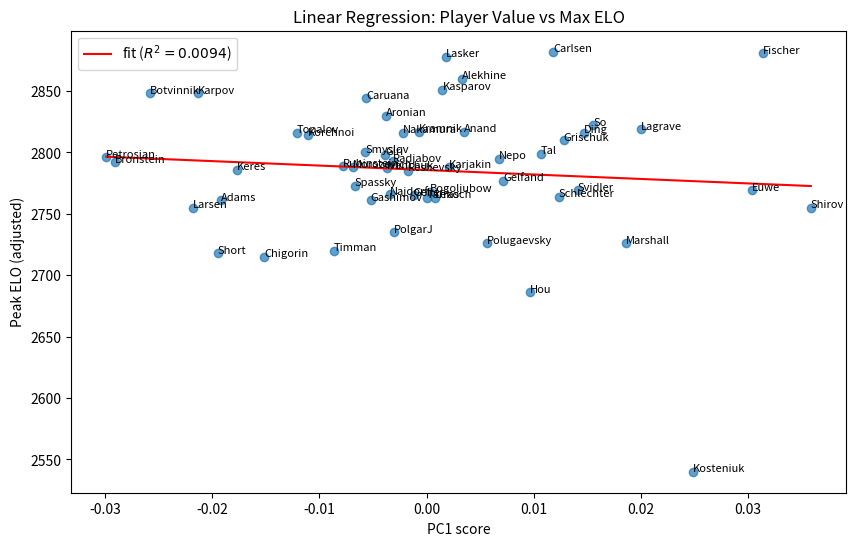

Generate this figure with matplotlib:
# ELO data researched and compiled by Gemini 3.0 Pro. This is fine for these purposes:
# the task is purely data lookup (Wikipedia / Chessmetrics), not anything that requires
# understanding the codebase or the Maia-2 methodology.

import os
import pandas as pd
import numpy as np
from scipy import stats
import matplotlib.pyplot as plt

# PC1 scores from the 3D PCA across opening/mid/endgame humanness dimensions.
player_values = {
  "Petrosian": -0.029867739452514554,
  "Bronstein": -0.029090668765969926,
  "Botvinnik": -0.025793476499218863,
  "Larsen": -0.021771939118902215,
  "Karpov": -0.021321996224841086,
  "Short": -0.019447373622596912,
  "Adams": -0.019127099486822455,
  "Keres": -0.017690439194166244,
  "Chigorin": -0.015112713562393494,
  "Topalov": -0.012061448356695937,
  "Korchnoi": -0.011050759949934137,
  "Timman": -0.008620458964200913,
  "Rubinstein": -0.007793218417440242,
  "Morozevich": -0.0068798771152101925,
  "Spassky": -0.006699834281442824,
  "Smyslov": -0.0056941082524894744,
  "Caruana": -0.005617362732762601,
  "Gashimov": -0.005201729478802777,
  "Giri": -0.0038387571230199236,
  "Aronian": -0.0037446747860010406,
  "Ivanchuk": -0.0037230081209816,
  "Najdorf": -0.0034170779076469425,
  "Radjabov": -0.0031705754446163968,
  "PolgarJ": -0.003075287678078096,
  "Nakamura": -0.0021801667859136144,
  "Reshevsky": -0.0017564943726231363,
  "Geller": -0.001184754990345327,
  "Kramnik": -0.0006671557444404665,
  "Tarrasch": 5.943395528137736e-05,
  "Bogoljubow": 0.0003261952737978034,
  "Leko": 0.0008207385310539086,
  "Kasparov": 0.001480098022445683,
  "Lasker": 0.0017925750134714644,
  "Karjakin": 0.0021124288469787545,
  "Alekhine": 0.0032771680196169413,
  "Anand": 0.003513298519146801,
  "Polugaevsky": 0.00567281847387948,
  "Nepo": 0.006756636469680274,
  "Gelfand": 0.007152356460727664,
  "Hou": 0.00964555427385956,
  "Tal": 0.010639518535555394,
  "Carlsen": 0.011797498941567468,
  "Schlechter": 0.012344387635296893,
  "Grischuk": 0.012801072746687169,
  "Svidler": 0.014114993085909114,
  "Ding": 0.014660585343892406,
  "So": 0.01553829197619289,
  "Marshall": 0.01862287172483794,
  "Lagrave": 0.020007147464150908,
  "Kosteniuk": 0.024871551809762648,
  "Euwe": 0.030343731915987382,
  "Fischer": 0.031412474427107095,
  "Shirov": 0.035836768963184884
}

# Peak ratings. Modern players (active post-1990): peak FIDE. Historical players: Chessmetrics.
# Sources: Wikipedia "List of chess players by peak FIDE rating";
#          Chessmetrics (chessmetrics.com) for pre-FIDE-era players.
elos = {
    "Carlsen": 2882, "Kasparov": 2851, "Caruana": 2844, "Aronian": 2830, "So": 2822,
    "Mamedyarov": 2820, "Vachier-Lagrave": 2819, "Lagrave": 2819,
    "Anand": 2817, "Kramnik": 2817, "Topalov": 2816, "Nakamura": 2816, "Ding": 2816,
    "Grischuk": 2810, "Giri": 2798, "Nepo": 2795, "Radjabov": 2793, "Karjakin": 2788,
    "Morozevich": 2788, "Ivanchuk": 2787, "Fischer": 2785, "Karpov": 2780,
    "Gelfand": 2777, "Leko": 2763, "Adams": 2761, "Svidler": 2769, "Shirov": 2755,
    "Short": 2718, "PolgarJ": 2735, "Hou": 2686, "Kosteniuk": 2540, "Gashimov": 2761,

    # Pre-FIDE / early-FIDE — Chessmetrics peaks
    "Petrosian": 2645, # FIDE peak (deflated; see elos_adjusted below)
    "Botvinnik": 2848, "Bronstein": 2792, "Keres": 2786, "Reshevsky": 2785,
    "Rubinstein": 2789, "Najdorf": 2766, "Bogoljubow": 2768, "Tarrasch": 2763,
    "Lasker": 2878, "Alekhine": 2860, "Schlechter": 2764, "Capablanca": 2877,
    "Marshall": 2726, "Reti": 2710, "Euwe": 2769, "Geller": 2765, "Chigorin": 2715,
    "Larsen": 2660, "Spassky": 2690, "Timman": 2680, # FIDE peaks (deflated)
    "Korchnoi": 2695, "Polugaevsky": 2640, "Smyslov": 2620, "Tal": 2705,
}

# FIDE ratings from the 1970s-80s are deflated by ~100-150 pts vs. Chessmetrics.
# Swap the worst offenders to CM peaks so the regression isn't skewed by era inflation.
elos_adjusted = elos.copy()
elos_adjusted.update({
    "Petrosian": 2796, "Larsen": 2755, "Spassky": 2773, "Korchnoi": 2814,
    "Smyslov": 2800, "Tal": 2799, "Polugaevsky": 2726, "Timman": 2720,
    "Karpov": 2848, "Fischer": 2881,
})

df = pd.DataFrame(list(player_values.items()), columns=['Player', 'Value'])
df['MaxELO'] = df['Player'].map(elos_adjusted)

missing = df[df['MaxELO'].isnull()]
print("Missing ELOs:", missing['Player'].tolist())

df_clean = df.dropna()

slope, intercept, r_value, p_value, std_err = stats.linregress(df_clean['Value'], df_clean['MaxELO'])

print(f"R-squared: {r_value**2:.4f}")
print(f"Correlation: {r_value:.4f}")
print(f"P-value: {p_value:.4f}")
print(f"Slope: {slope:.4f}")
print(f"Intercept: {intercept:.4f}")

plt.figure(figsize=(10, 6))
plt.scatter(df_clean['Value'], df_clean['MaxELO'], alpha=0.7)
plt.plot(df_clean['Value'], intercept + slope * df_clean['Value'], 'r', label=f'fit ($R^2 = {r_value**2:.4f}$)')
for i, txt in enumerate(df_clean['Player']):
    plt.annotate(txt, (df_clean['Value'].iloc[i], df_clean['MaxELO'].iloc[i]), fontsize=8)
plt.xlabel('PC1 score')
plt.ylabel('Peak ELO (adjusted)')
plt.title('Linear Regression: Player Value vs Max ELO')
plt.legend()

os.makedirs('outputs', exist_ok=True)
plt.savefig('outputs/regression_skill_plot.png', dpi=300)
